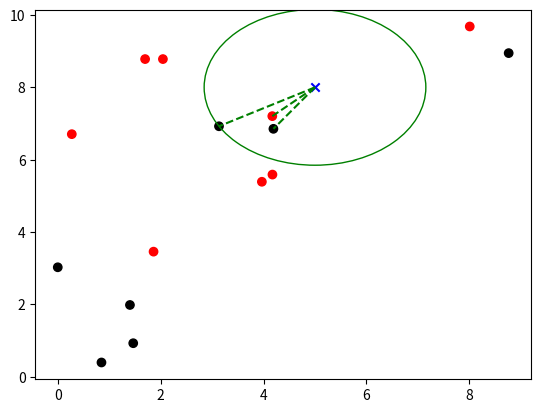
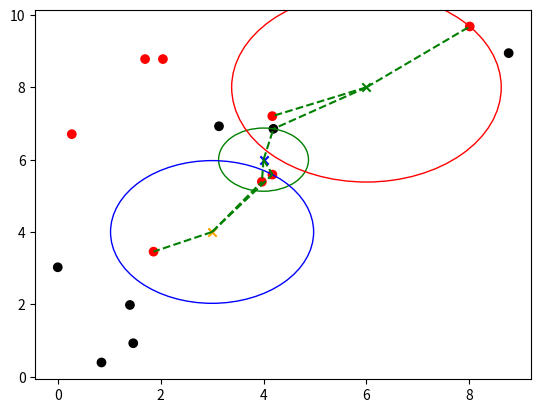

The matplotlib source for these figures, in order:
import numpy as np
from collections import Counter
import matplotlib.pyplot as plt

# Euclidean
def e_distance(x1, x2):
  return np.sqrt(sum((x1 - x2) ** 2))

class kNN:

  # initialize
  def __init__(self, k = 3):
    self.k = k

  #
  def fit(self, X, y):
    self.X_train = X
    self.y_train = y

  def predict(self, X):
    predicted_label = [self.__predict(x) for x in X]
    return np.array((predicted_label))

  def __predict(self, x):
    distances = [e_distance(x, x_train) for x_train in self.X_train]
    k_indices = np.argsort(distances)[0:self.k]
    k_nearest_label = [self.y_train[i] for i in k_indices]
    # return tuple (label, numbers of appearance)
    most_common = Counter(k_nearest_label).most_common(1)
    return most_common[0][0]

if __name__ == "__main__":
  np.random.seed(1)
  X = np.random.rand(15, 2)*10
  print(X)
  y = np.array(
    ["tot", "xau", "xau", "tot", "tot", "xau", "tot", "tot", "tot", "xau",
     "tot", "xau", "xau", "xau", "tot"]
  )

  knn = kNN(3)
  knn.fit(X, y)
  # mau du liệu mới có 2 đặc trưng = [5,8]
  X_new = np.array([[5, 8]])
  # dùng knn để dự đoán
  y_pred = knn.predict(X_new)
  # in ra kết quả dự đoán
  print("Prediction", y_pred)
  # tính khoảng cách euclidean giữa mẫu dữ liệu mới và all data trong tập huấn luyện X
  distances = [e_distance(X_new[0], x_train) for x_train in X]
  # Lấy ra chỉ số 3 mẫu gần nhất với X_new
  k_indices = np.argsort(distances)[:3]
  # lấy ra 3 mẫu gần nhất với X_new
  k_nearest_points = [X[i] for i in k_indices]

  fig, ax = plt.subplots()
  # gán màu đỏ cho nhãn "tot", màu đen cho nhãn "xau"
  colors = np.where(y == 'tot', 'r', 'k')
  # vẽ các mẫu dữ liệu trong tập huấn luyện X
  ax.scatter(X[:, 0], X[:, 1], c=colors)
  # vẽ mẫu dữ liệu X_new mới với dấu 'x' màu xanh
  ax.scatter(X_new[:, 0], X_new[:, 1], c='blue', marker='x')
  # vẽ đường nối giữa mâu X_new và 3 mẫu gần với X_new với đường kẻ chấm xanh lá cây
  for point in k_nearest_points:
    ax.plot([X_new[0, 0], point[0]], [X_new[0, 1], point[1]], 'g--')
    # in ra 3 mẫu gần nhất với X_new
    print("3 nearest points", point)

  # tính bán kính của vòng tròn quanh X_new , sử dụng khoảng cách đến mẫu gần nhất thứ 3
  radius = e_distance(X_new[0], k_nearest_points[-1])
  # in ra bán kính
  print(radius)

  # vẽ một vòng tròn xung quanh X_new với bán kính đã tính ở dòng trước
  circle = plt.Circle(X_new[0], radius=radius, color='g', fill=False)
  # Thêm vòng tròn vào plot
  ax.add_artist(circle)
  # plt.show()

X1_new = np.array([[4, 6]])
X2_new = np.array([[6, 8]])
X3_new = np.array([[3, 4]])
# Predict labels for new samples
y_pred1 = knn.predict(X1_new)
y_pred2 = knn.predict(X2_new)
y_pred3 = knn.predict(X3_new)
print("Prediction for X1_new:", y_pred1)
print("Prediction for X2_new:", y_pred2)
print("Prediction for X3_new:", y_pred3)

# Find 3 nearest neighbors for each new sample
distances1 = [e_distance(X1_new[0], x_train) for x_train in X]
distances2 = [e_distance(X2_new[0], x_train) for x_train in X]
distances3 = [e_distance(X3_new[0], x_train) for x_train in X]

k_indices1 = np.argsort(distances1)[:3]
k_indices2 = np.argsort(distances2)[:3]
k_indices3 = np.argsort(distances3)[:3]

k_nearest_points1 = [X[i] for i in k_indices1]
k_nearest_points2 = [X[i] for i in k_indices2]
k_nearest_points3 = [X[i] for i in k_indices3]

# Create the plot
fig, ax = plt.subplots()
colors = np.where(y == 'tot', 'r', 'k')
ax.scatter(X[:, 0], X[:, 1], c=colors)

# Plot the new samples and their nearest neighbors
ax.scatter(X1_new[:, 0], X1_new[:, 1], c='blue', marker='x')
ax.scatter(X2_new[:, 0], X2_new[:, 1], c='green', marker='x')
ax.scatter(X3_new[:, 0], X3_new[:, 1], c='orange', marker='x')

for point in k_nearest_points1:
    ax.plot([X1_new[0, 0], point[0]], [X1_new[0, 1], point[1]], 'g--')
for point in k_nearest_points2:
    ax.plot([X2_new[0, 0], point[0]], [X2_new[0, 1], point[1]], 'g--')
for point in k_nearest_points3:
    ax.plot([X3_new[0, 0], point[0]], [X3_new[0, 1], point[1]], 'g--')

print("3 nearest points for X1_new:", k_nearest_points1)
print("3 nearest points for X2_new:", k_nearest_points2)
print("3 nearest points for X3_new:", k_nearest_points3)

radius1 = e_distance(X1_new[0], k_nearest_points1[-1])
radius2 = e_distance(X2_new[0], k_nearest_points2[-1])
radius3 = e_distance(X3_new[0], k_nearest_points3[-1])
print("Radius for X1_new:", radius1)
print("Radius for X2_new:", radius2)
print("Radius for X3_new:", radius3)

circle1 = plt.Circle(X1_new[0], radius=radius1, color='g', fill=False)
circle2 = plt.Circle(X2_new[0], radius=radius2, color='r', fill=False)
circle3 = plt.Circle(X3_new[0], radius=radius3, color='b', fill=False)
ax.add_artist(circle1)
ax.add_artist(circle2)
ax.add_artist(circle3)

plt.show()
